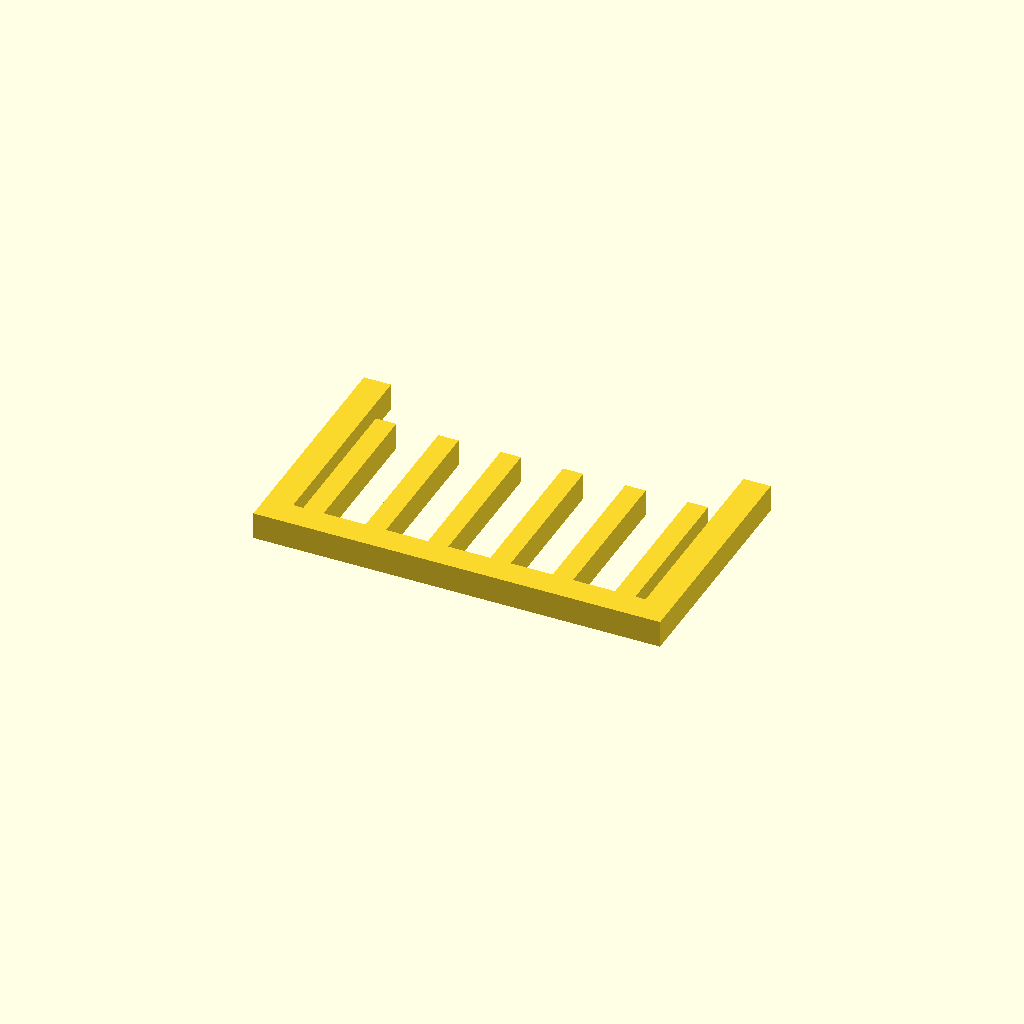
Cell 1: the model at its default parameters.
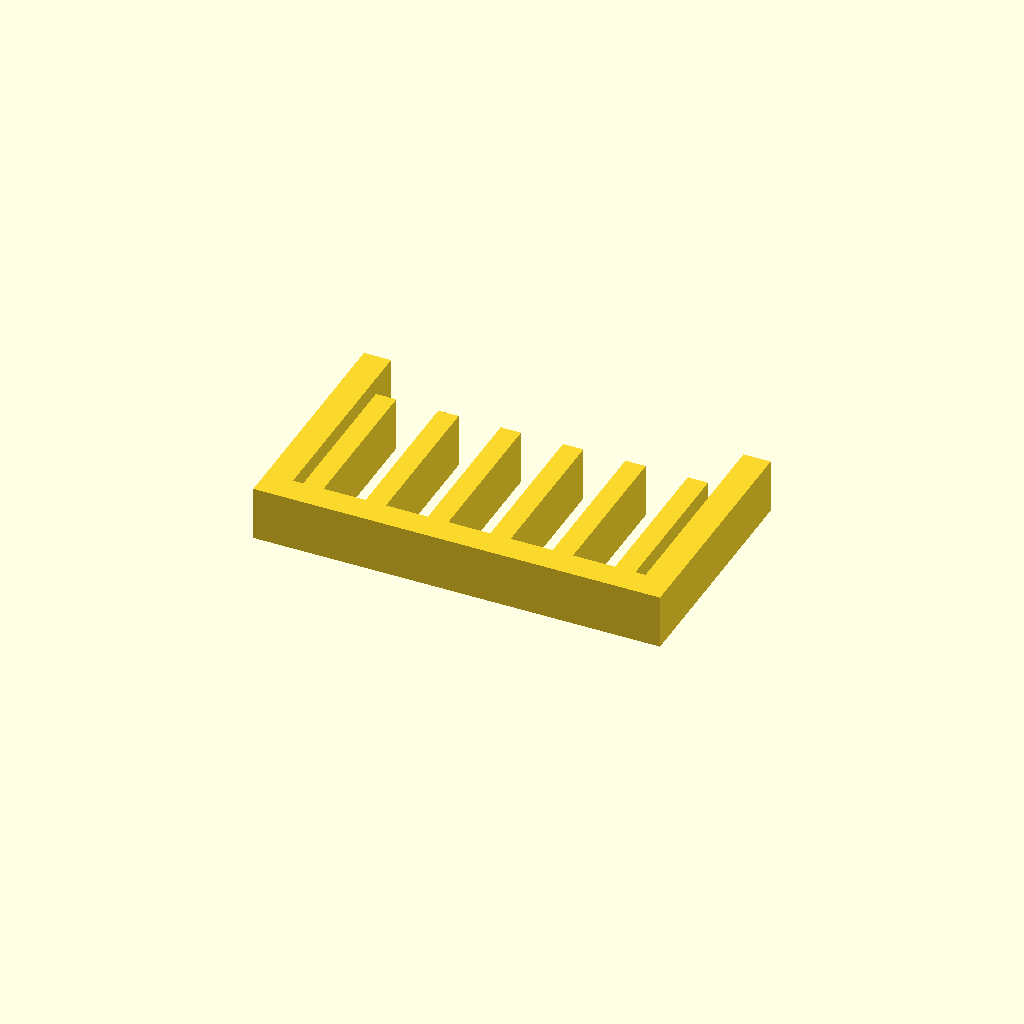
Cell 2: profile_height = 16 (everything else at default).
All cells are drawn from one camera (rotation 55°, 0°, 25°, orthographic, colour scheme Cornfield), so only the parameter changes between them.
The OpenSCAD source (optional_data/data/sketch1/guardgrids/part_0010.scad):
$fn = 32;

// ----------------------------------------------------------------------
// Guard grille: 6 slats over a 120 x 70 mm plate
// ----------------------------------------------------------------------

// --- parameters (mm) ---
profile_height = 8;       // extrusion height
profile_points = 32;      // points of the closed outline

profile = [[0, 0], [120, 0], [120, 70], [112, 70], [112, 8], [109, 8], [109, 54], [103, 54], [103, 8], [90.6, 8], [90.6, 54], [84.6, 54], [84.6, 8], [72.2, 8], [72.2, 54], [66.2, 54], [66.2, 8], [53.8, 8], [53.8, 54], [47.8, 54], [47.8, 8], [35.4, 8], [35.4, 54], [29.4, 54], [29.4, 8], [17, 8], [17, 54], [11, 54], [11, 8], [8, 8], [8, 70], [0, 70]];  // single closed polygon, 32 points, counter clockwise

// --- the one profile operation ---
linear_extrude(height = profile_height) polygon(points = profile);
Parameter table extracted from the source (name, type, default, range or options):
profile_height: number, default 8
profile_points: number, default 32
